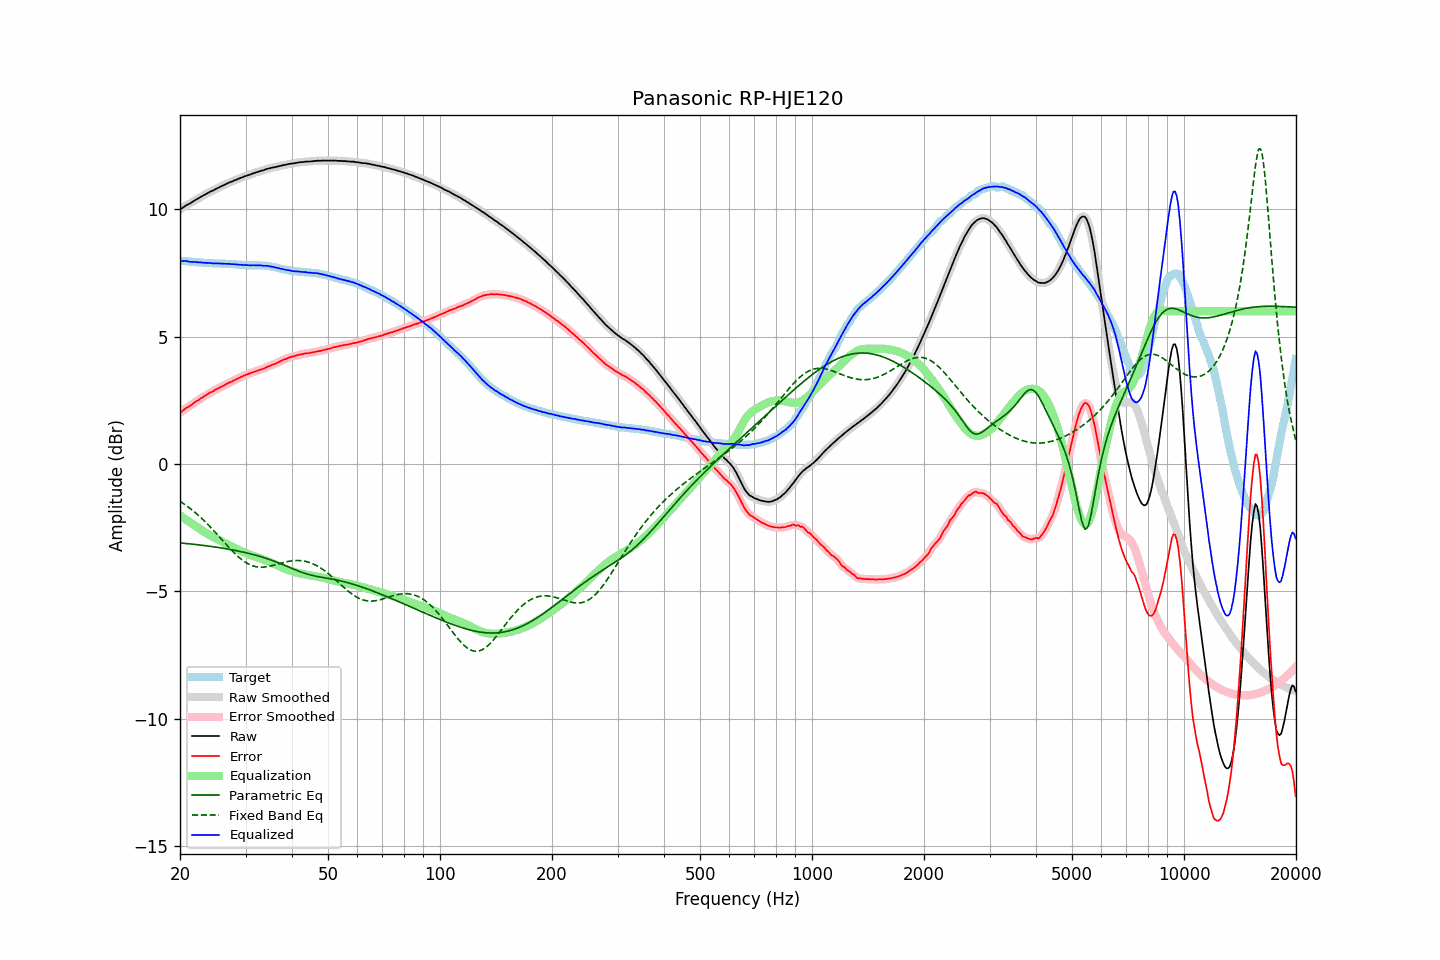

The data file committed next to this chart (first rows):
frequency, raw, error, smoothed, error_smoothed, equalization, parametric_eq, fixed_band_eq, equalized_raw, equalized_smoothed, target
20.00, 9.99, 2.01, 9.99, 2.01, -2.02, -3.10, -1.46, 7.98, 7.97, 7.98
20.20, 10.03, 2.06, 10.04, 2.06, -2.06, -3.10, -1.50, 7.97, 7.97, 7.98
20.40, 10.07, 2.11, 10.08, 2.11, -2.11, -3.11, -1.54, 7.97, 7.97, 7.97
20.61, 10.12, 2.16, 10.12, 2.16, -2.15, -3.12, -1.59, 7.97, 7.97, 7.97
20.81, 10.16, 2.21, 10.16, 2.20, -2.20, -3.12, -1.63, 7.97, 7.96, 7.96
21.02, 10.19, 2.24, 10.19, 2.24, -2.24, -3.13, -1.68, 7.95, 7.95, 7.96
21.23, 10.22, 2.28, 10.23, 2.28, -2.28, -3.13, -1.73, 7.94, 7.94, 7.94
21.44, 10.26, 2.32, 10.26, 2.32, -2.33, -3.14, -1.78, 7.94, 7.94, 7.94
21.66, 10.30, 2.37, 10.30, 2.37, -2.37, -3.15, -1.83, 7.93, 7.93, 7.93
21.87, 10.34, 2.41, 10.34, 2.41, -2.41, -3.16, -1.88, 7.93, 7.93, 7.93
22.09, 10.38, 2.46, 10.38, 2.45, -2.45, -3.16, -1.94, 7.93, 7.93, 7.92
22.31, 10.41, 2.49, 10.42, 2.50, -2.49, -3.17, -1.99, 7.92, 7.92, 7.92
22.54, 10.45, 2.53, 10.45, 2.53, -2.54, -3.18, -2.05, 7.92, 7.92, 7.92
22.76, 10.49, 2.58, 10.49, 2.58, -2.58, -3.18, -2.11, 7.91, 7.91, 7.91
22.99, 10.52, 2.61, 10.53, 2.62, -2.62, -3.19, -2.17, 7.90, 7.91, 7.91
23.22, 10.56, 2.66, 10.56, 2.66, -2.66, -3.20, -2.23, 7.90, 7.90, 7.90
23.45, 10.59, 2.69, 10.59, 2.70, -2.70, -3.21, -2.29, 7.90, 7.90, 7.90
23.69, 10.63, 2.73, 10.63, 2.74, -2.73, -3.22, -2.35, 7.90, 7.90, 7.90
23.92, 10.66, 2.78, 10.66, 2.77, -2.77, -3.22, -2.42, 7.89, 7.89, 7.89
24.16, 10.70, 2.82, 10.70, 2.81, -2.81, -3.23, -2.48, 7.89, 7.89, 7.89
24.40, 10.72, 2.84, 10.73, 2.84, -2.84, -3.24, -2.55, 7.88, 7.88, 7.88
24.65, 10.75, 2.87, 10.76, 2.88, -2.88, -3.25, -2.62, 7.87, 7.88, 7.88
24.89, 10.79, 2.92, 10.79, 2.91, -2.91, -3.26, -2.69, 7.88, 7.88, 7.87
25.14, 10.82, 2.95, 10.82, 2.95, -2.95, -3.27, -2.76, 7.88, 7.88, 7.87
25.39, 10.85, 2.98, 10.85, 2.98, -2.98, -3.28, -2.83, 7.87, 7.87, 7.87
25.65, 10.88, 3.01, 10.88, 3.01, -3.01, -3.29, -2.90, 7.87, 7.87, 7.87
25.91, 10.91, 3.04, 10.91, 3.04, -3.05, -3.30, -2.97, 7.87, 7.87, 7.87
26.16, 10.94, 3.07, 10.94, 3.07, -3.08, -3.31, -3.04, 7.86, 7.86, 7.87
26.43, 10.97, 3.11, 10.97, 3.11, -3.11, -3.32, -3.11, 7.86, 7.86, 7.87
26.69, 11.00, 3.15, 11.00, 3.14, -3.14, -3.33, -3.18, 7.86, 7.86, 7.86
26.96, 11.03, 3.18, 11.03, 3.18, -3.17, -3.34, -3.25, 7.86, 7.86, 7.85
27.23, 11.06, 3.21, 11.06, 3.21, -3.20, -3.35, -3.31, 7.86, 7.85, 7.85
27.50, 11.08, 3.23, 11.09, 3.24, -3.24, -3.36, -3.38, 7.85, 7.85, 7.85
27.77, 11.11, 3.26, 11.11, 3.27, -3.27, -3.38, -3.44, 7.85, 7.85, 7.85
28.05, 11.14, 3.30, 11.14, 3.30, -3.30, -3.39, -3.51, 7.84, 7.84, 7.84
28.33, 11.16, 3.33, 11.17, 3.33, -3.33, -3.40, -3.57, 7.83, 7.84, 7.84
28.62, 11.19, 3.36, 11.19, 3.36, -3.36, -3.41, -3.63, 7.83, 7.83, 7.84
28.90, 11.21, 3.39, 11.21, 3.39, -3.39, -3.43, -3.68, 7.82, 7.83, 7.82
29.19, 11.24, 3.42, 11.24, 3.42, -3.42, -3.44, -3.73, 7.82, 7.82, 7.82
29.48, 11.26, 3.44, 11.27, 3.45, -3.45, -3.45, -3.78, 7.82, 7.82, 7.82
29.78, 11.29, 3.48, 11.29, 3.48, -3.47, -3.47, -3.83, 7.82, 7.81, 7.81
30.08, 11.31, 3.50, 11.31, 3.50, -3.50, -3.48, -3.87, 7.81, 7.81, 7.81
30.38, 11.33, 3.53, 11.33, 3.53, -3.53, -3.50, -3.91, 7.81, 7.81, 7.81
30.68, 11.35, 3.55, 11.35, 3.55, -3.55, -3.51, -3.94, 7.80, 7.80, 7.80
30.99, 11.37, 3.57, 11.38, 3.57, -3.57, -3.53, -3.97, 7.80, 7.80, 7.80
31.30, 11.40, 3.60, 11.40, 3.60, -3.60, -3.55, -3.99, 7.81, 7.80, 7.80
31.61, 11.42, 3.62, 11.42, 3.62, -3.62, -3.56, -4.01, 7.80, 7.80, 7.81
31.93, 11.44, 3.64, 11.44, 3.64, -3.64, -3.58, -4.03, 7.80, 7.80, 7.80
32.24, 11.46, 3.66, 11.46, 3.66, -3.66, -3.60, -4.04, 7.80, 7.80, 7.80
32.57, 11.48, 3.68, 11.48, 3.68, -3.68, -3.61, -4.05, 7.80, 7.80, 7.80
32.89, 11.50, 3.71, 11.50, 3.70, -3.70, -3.63, -4.05, 7.80, 7.80, 7.80
33.22, 11.52, 3.73, 11.52, 3.72, -3.73, -3.65, -4.05, 7.79, 7.79, 7.79
33.55, 11.53, 3.74, 11.54, 3.75, -3.75, -3.67, -4.05, 7.78, 7.79, 7.79
33.89, 11.56, 3.77, 11.56, 3.77, -3.78, -3.69, -4.04, 7.79, 7.78, 7.79
34.23, 11.58, 3.81, 11.58, 3.80, -3.80, -3.71, -4.03, 7.78, 7.78, 7.78
34.57, 11.60, 3.83, 11.60, 3.83, -3.83, -3.73, -4.02, 7.78, 7.77, 7.77
34.92, 11.61, 3.85, 11.62, 3.86, -3.85, -3.76, -4.01, 7.76, 7.76, 7.76
35.27, 11.63, 3.89, 11.63, 3.88, -3.88, -3.78, -3.99, 7.75, 7.75, 7.75
35.62, 11.64, 3.91, 11.64, 3.91, -3.91, -3.80, -3.98, 7.73, 7.73, 7.73
35.97, 11.65, 3.92, 11.66, 3.93, -3.94, -3.82, -3.96, 7.72, 7.72, 7.73
... 635 more rows
